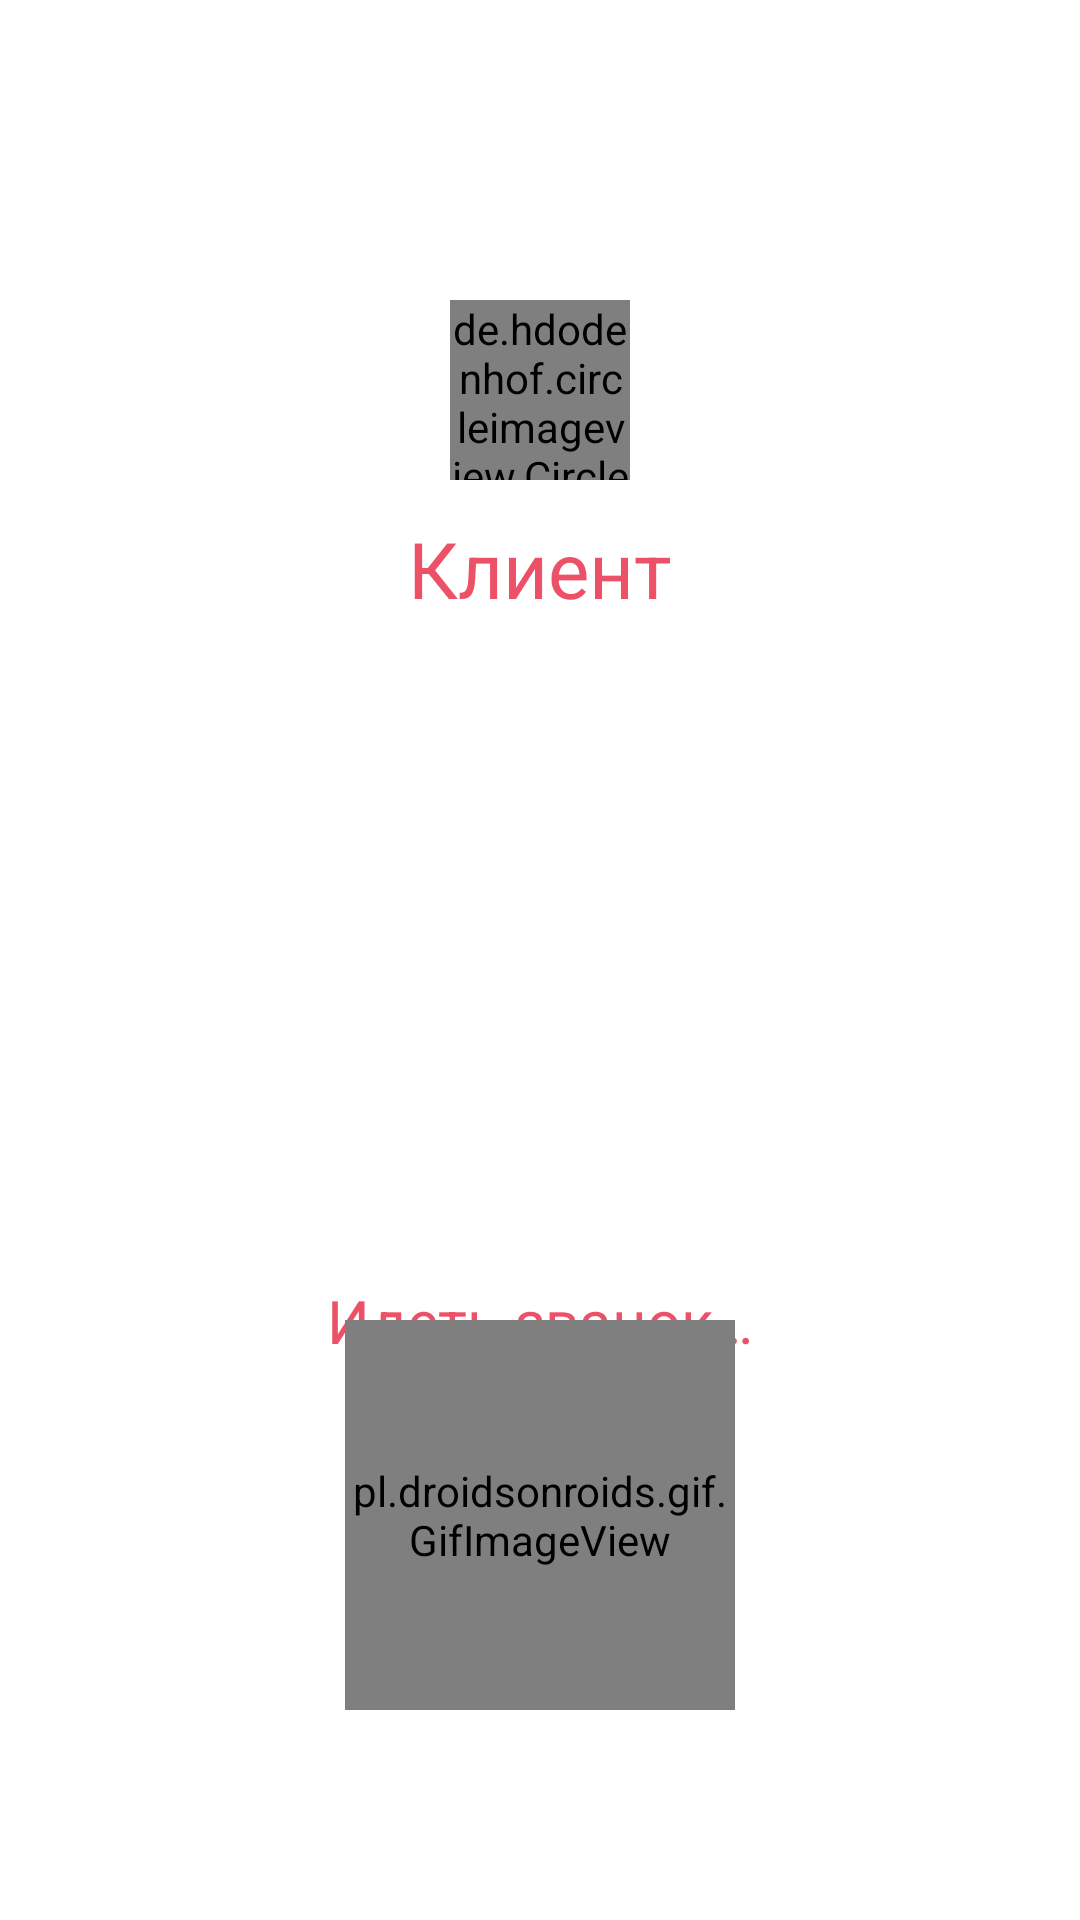

The Android layout XML behind this screen, and the referenced resources:
<!-- AndroidManifest.xml: application theme AppTheme.NoActionBar -->
<!-- res/layout/activity_call_user.xml -->
<?xml version="1.0" encoding="utf-8"?>
<RelativeLayout xmlns:android="http://schemas.android.com/apk/res/android"
    xmlns:app="http://schemas.android.com/apk/res-auto"
    xmlns:tools="http://schemas.android.com/tools"
    android:layout_width="match_parent"
    android:layout_height="match_parent"
    android:background="@color/colorWhite"
    tools:context=".ui.chat.CallUserActivity">


    <ImageView
        android:id="@+id/imgViewCalling"
        android:layout_width="match_parent"
        android:layout_height="match_parent"
        android:src="@drawable/large_logo" />

    <RelativeLayout
        android:layout_width="match_parent"
        android:layout_height="match_parent">

        <de.hdodenhof.circleimageview.CircleImageView
            android:id="@+id/avatarUser"
            android:layout_width="60dp"
            android:layout_height="60dp"
            android:layout_centerHorizontal="true"
            android:layout_marginTop="100dp"
            android:src="@drawable/def_user" />

        <TextView
            android:id="@+id/userNameTextView"
            android:layout_width="match_parent"
            android:layout_height="wrap_content"
            android:layout_below="@+id/avatarUser"
            android:layout_marginStart="16sp"
            android:layout_marginTop="12sp"
            android:layout_marginEnd="16sp"
            android:layout_marginBottom="12sp"
            android:gravity="center"
            android:text="@string/admin"
            android:textColor="@color/colorPrimary"
            android:textSize="26sp"
            android:textStyle="normal" />

        <TextView
            android:id="@+id/callingTextView"
            android:layout_width="match_parent"
            android:layout_height="wrap_content"
            android:layout_above="@+id/cancelCallButton"
            android:layout_marginStart="16sp"
            android:layout_marginTop="12sp"
            android:layout_marginEnd="16sp"
            android:layout_marginBottom="-14dp"
            android:gravity="center"
            android:text="@string/calling"
            android:textColor="@color/colorPrimary"
            android:textSize="20sp"
            android:textStyle="normal" />


        <pl.droidsonroids.gif.GifImageView
            android:id="@+id/cancelCallButton"
            android:layout_width="130dp"
            android:layout_height="130dp"
            android:layout_alignParentBottom="true"
            android:layout_centerHorizontal="true"
            android:layout_gravity="center"
            android:layout_marginBottom="70dp"
            android:src="@drawable/call_red" />


    </RelativeLayout>


</RelativeLayout>
<!-- resources referenced by this layout -->
<resources>
  <color name="colorPrimary">#ED5168</color>
  <color name="colorWhite">#FFFFFF</color>
  <string name="admin">Клиент</string>
  <string name="calling">Идеть званок…</string>
  <style name="AppTheme.NoActionBar">
          <item name="theme">@style/ThemeOverlay.MaterialComponents.Light</item>
          <item name="windowActionBar">false</item>
          <item name="windowNoTitle">true</item>
          <item name="android:textColor">#12202E</item>
          <item name="colorPrimary">@color/colorPrimary</item>
          <item name="colorPrimaryDark">#FFFFFF</item>
          <item name="android:windowLightStatusBar" tools:targetApi="m">true</item>
          <item name="colorAccent">@color/colorAccent</item>
      </style>
  <color name="colorAccent">#ED5168</color>
</resources>
